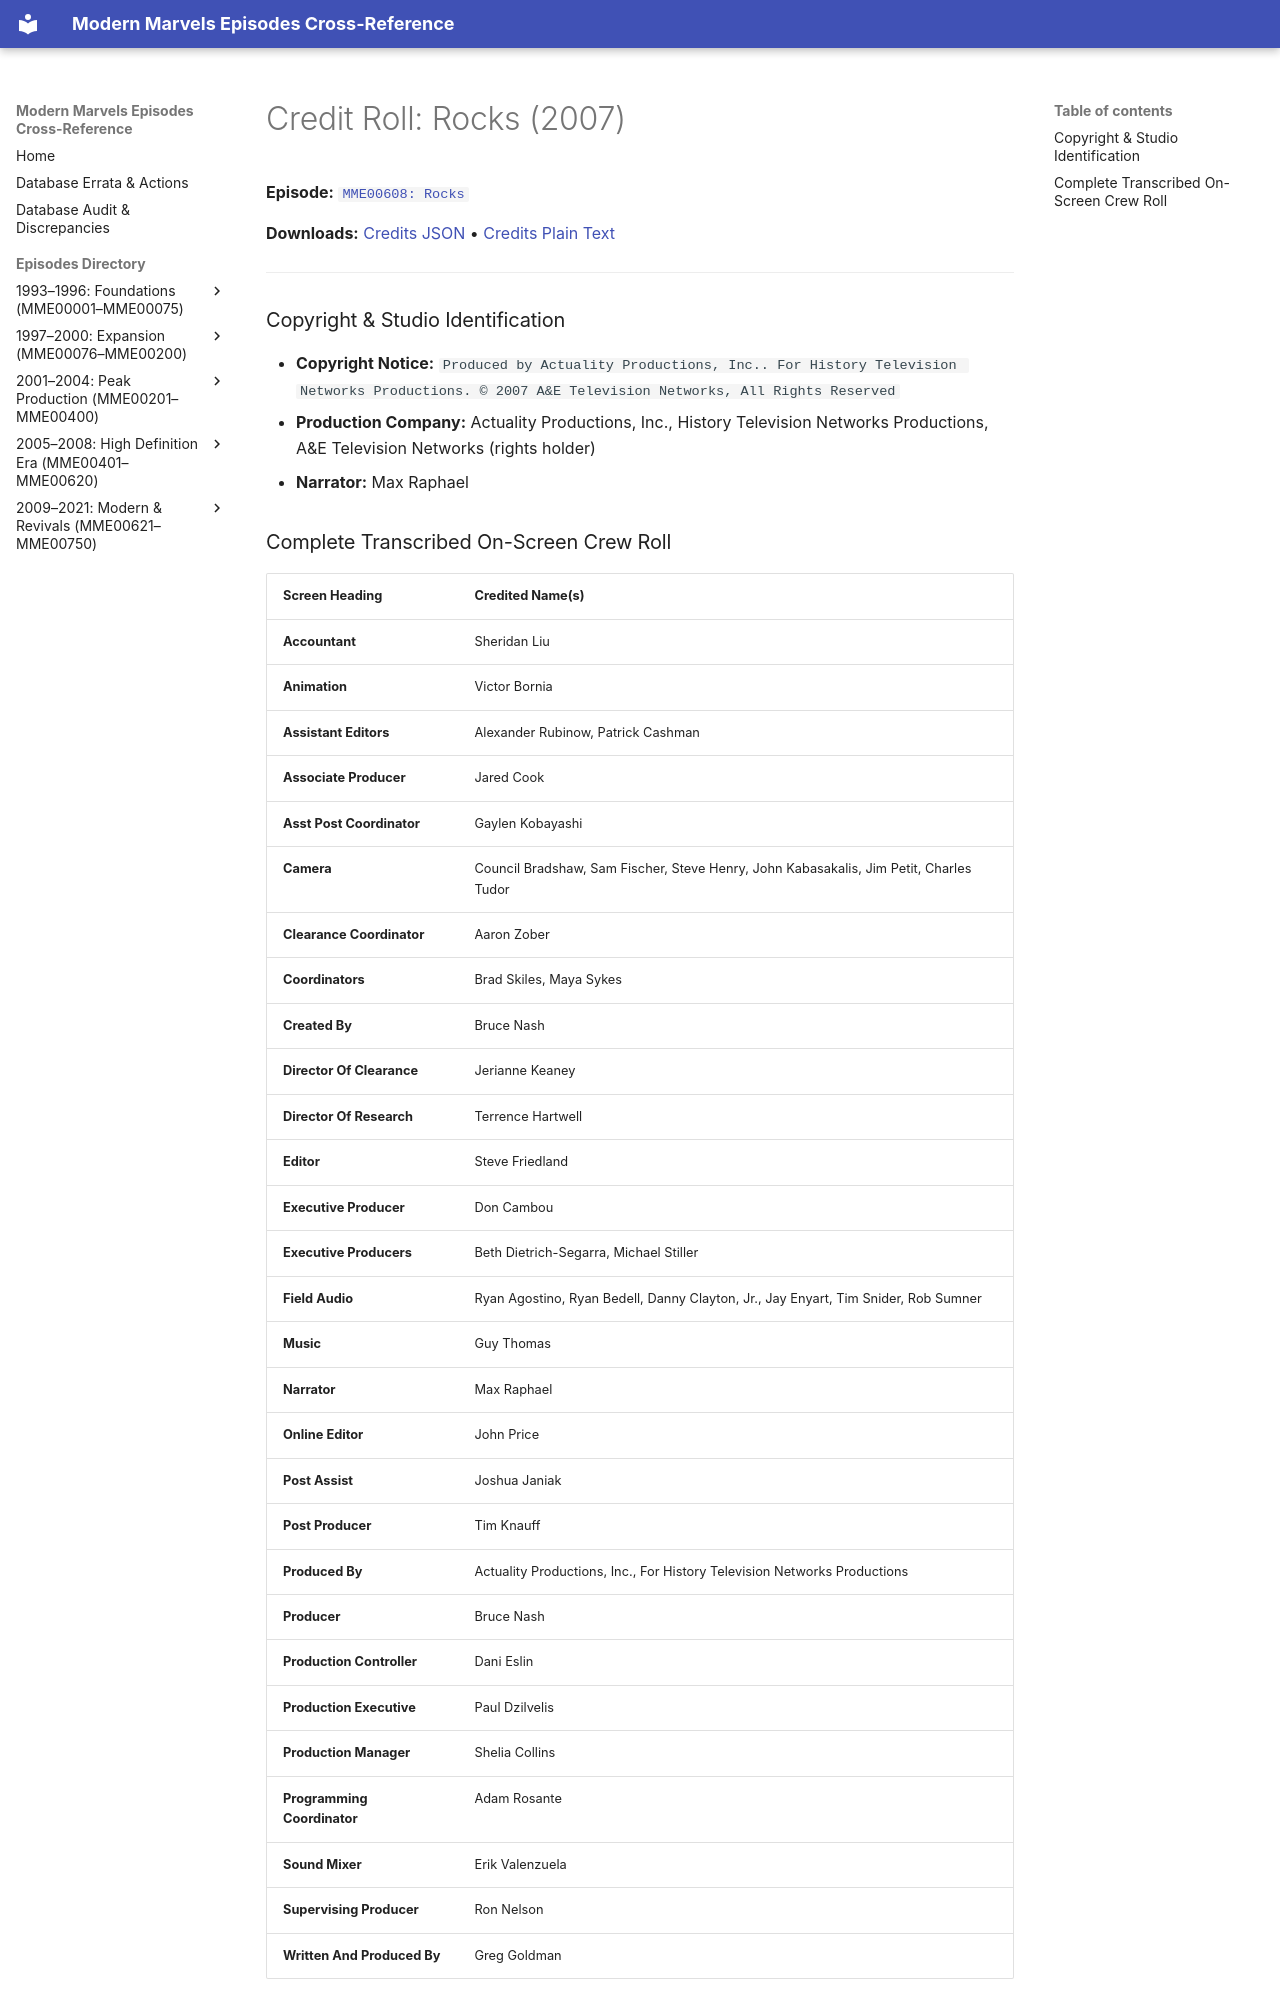

repository: ModernMarvelsFan/ModernMarvels · page: credits/MME00608-credits/index.html · generator: mkdocs

# Credit Roll: Rocks (2007)
**Episode:** [`MME00608: Rocks`](../episodes/MME00608.md)

**Downloads:** [Credits JSON](json/MME00608-credits.json) • [Credits Plain Text](txt/MME00608-credits.txt)

---

### Copyright & Studio Identification
* **Copyright Notice:** `Produced by Actuality Productions, Inc.. For History Television Networks Productions. © 2007 A&E Television Networks, All Rights Reserved`
* **Production Company:** Actuality Productions, Inc., History Television Networks Productions, A&E Television Networks (rights holder)
* **Narrator:** Max Raphael
